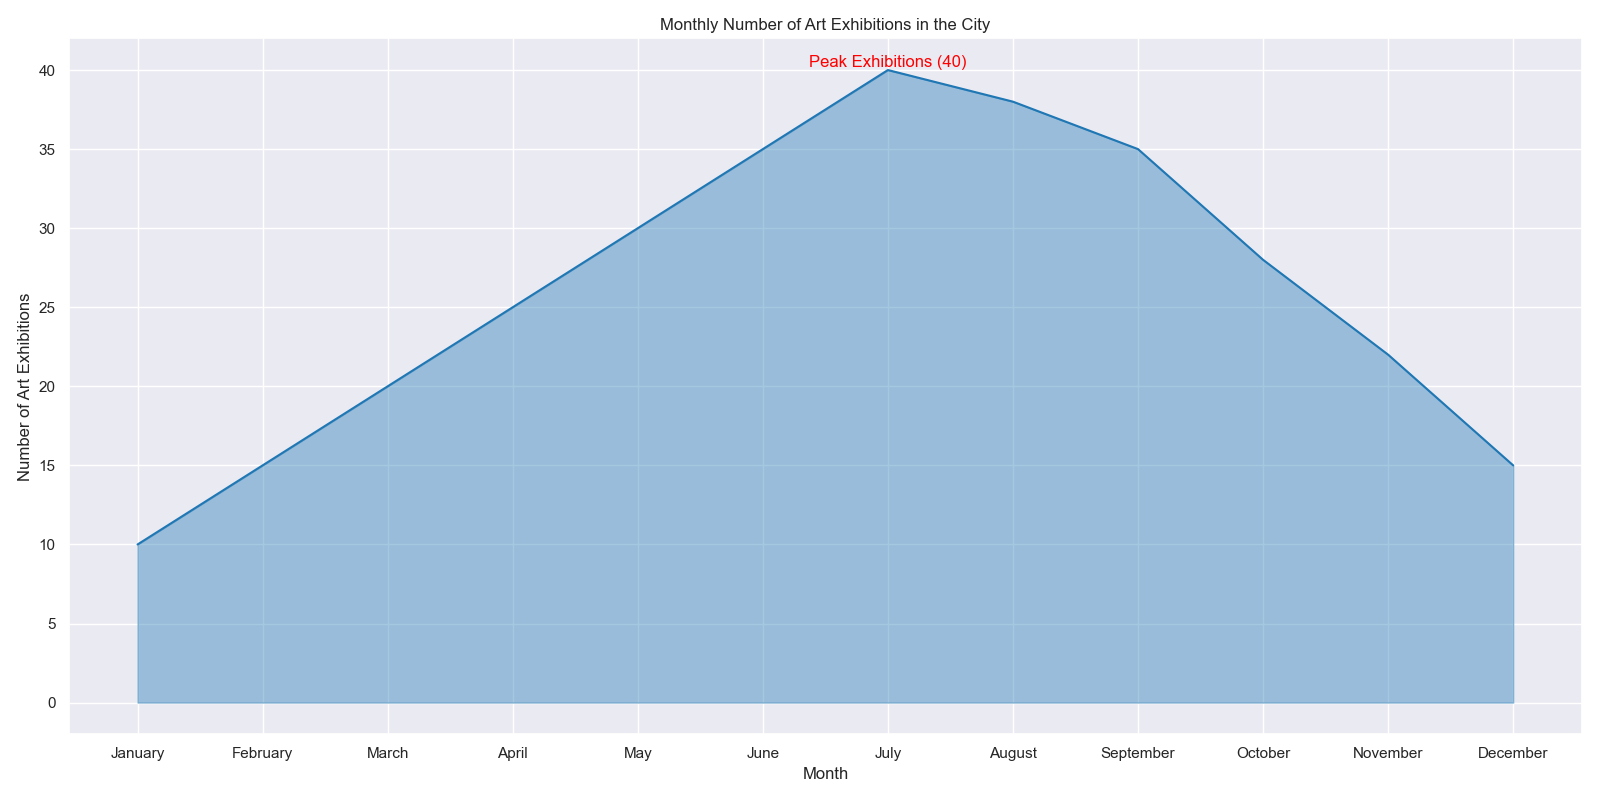

The table this chart was drawn from, first rows:
Topic, Month, Art_Exhibitions
Art & Design, January, 10
Art & Design, February, 15
Art & Design, March, 20
Art & Design, April, 25
Art & Design, May, 30
Art & Design, June, 35
Art & Design, July, 40
Art & Design, August, 38
Art & Design, September, 35
Art & Design, October, 28
Art & Design, November, 22
Art & Design, December, 15
